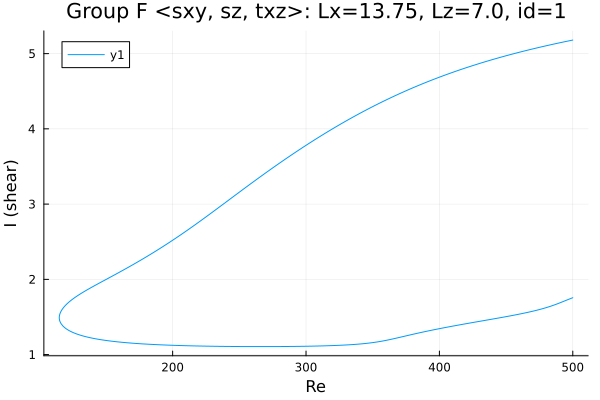

Source data for this figure (header and first rows):
Re, shear
500.0, 5.18
499.3, 5.177
497.9, 5.172
496.4, 5.167
495, 5.162
493.6, 5.157
492.2, 5.151
490.8, 5.146
489.4, 5.141
488, 5.135
486.5, 5.13
485.1, 5.124
483.7, 5.119
482.3, 5.113
480.9, 5.107
479.5, 5.102
478.1, 5.096
476.6, 5.09
475.2, 5.084
473.8, 5.079
472.4, 5.073
471, 5.067
469.6, 5.061
468.2, 5.055
466.8, 5.048
465.3, 5.042
463.9, 5.036
462.5, 5.03
461.1, 5.023
459.7, 5.017
458.3, 5.01
456.9, 5.004
455.4, 4.997
454, 4.991
452.6, 4.984
451.2, 4.977
449.8, 4.97
449.1, 4.967
447.7, 4.96
446.3, 4.953
444.9, 4.946
443.5, 4.939
442, 4.932
440.6, 4.925
439.2, 4.918
437.8, 4.91
436.4, 4.903
435, 4.895
433.6, 4.888
432.1, 4.88
430.7, 4.873
429.3, 4.865
427.9, 4.857
426.5, 4.849
425.1, 4.841
423.7, 4.833
422.2, 4.825
420.8, 4.817
419.4, 4.808
418, 4.8
... 545 more rows
